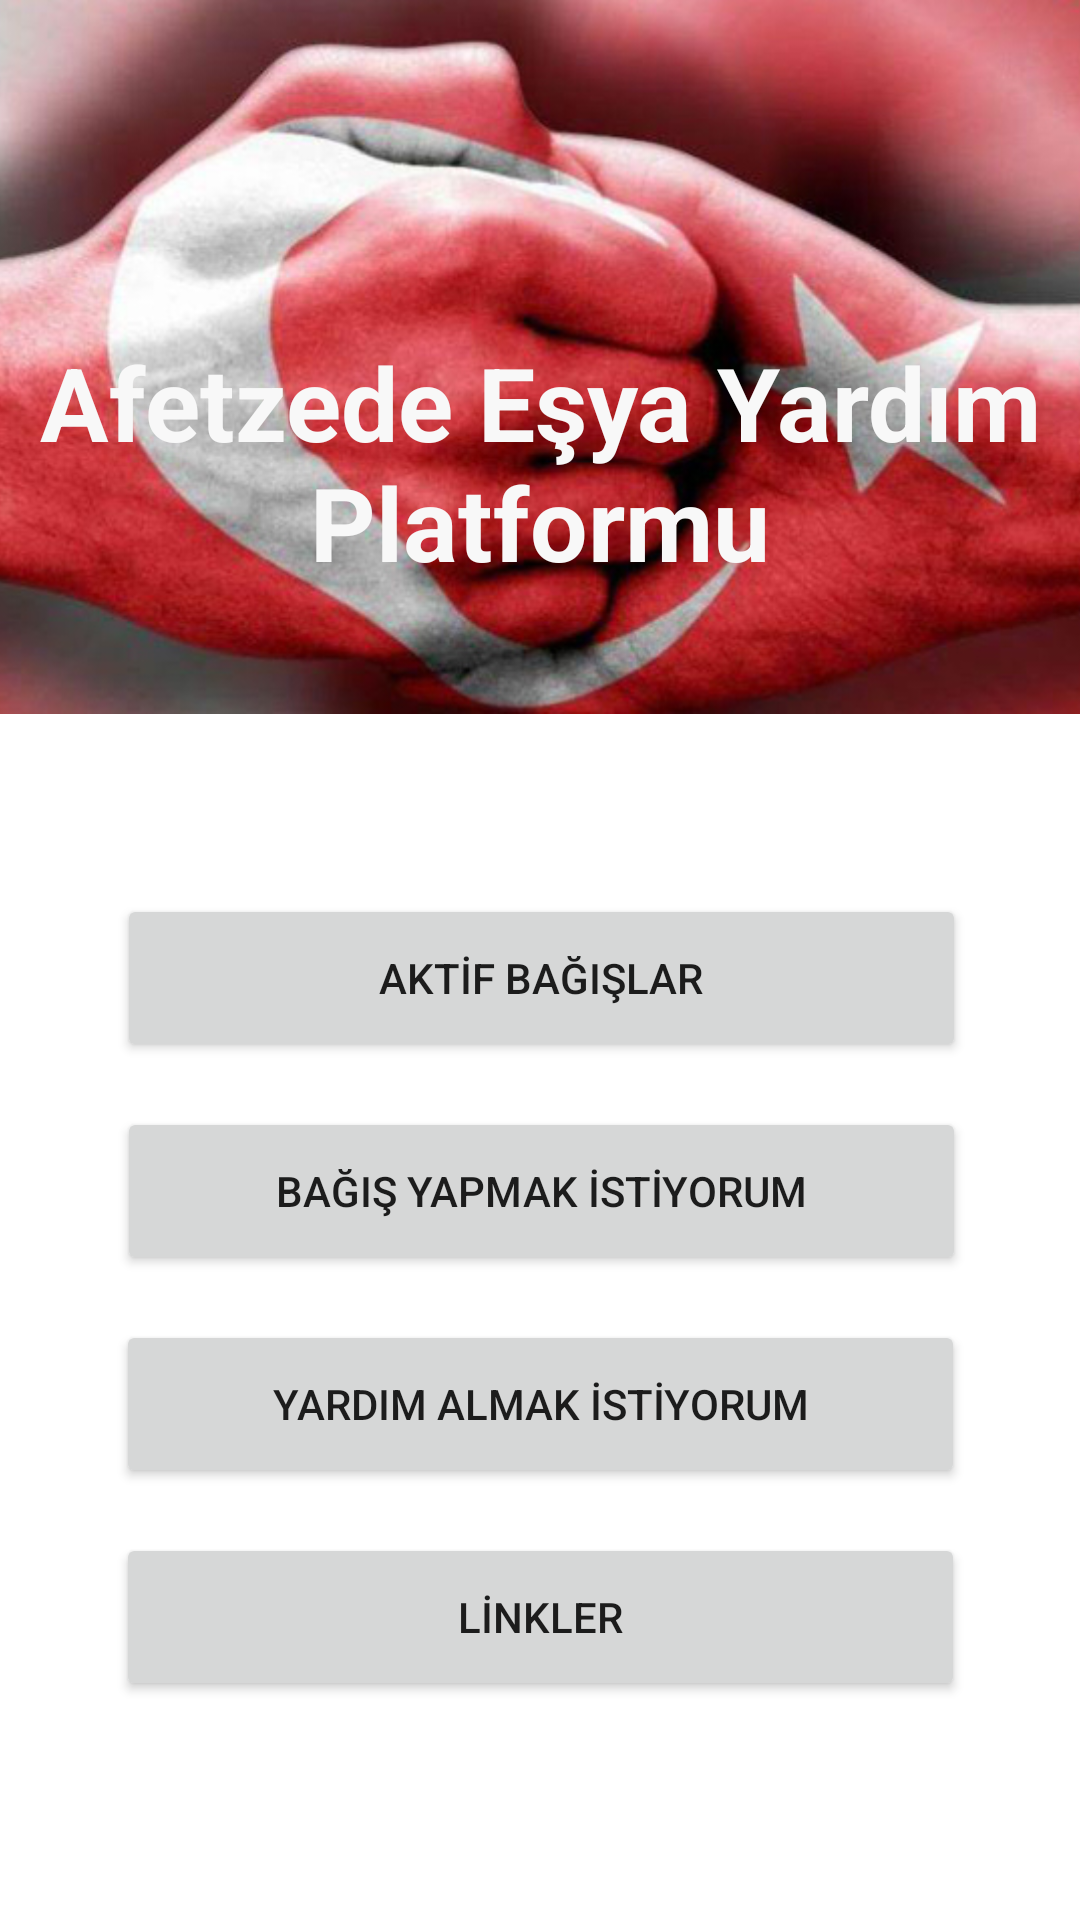

Here is an Android app screen rendered from its layout file. Give the layout XML and the strings, colors and styles it references.
<!-- AndroidManifest.xml: application theme Theme.DonemProjesi -->
<!-- res/layout/activity_giris.xml -->
<?xml version="1.0" encoding="utf-8"?>
<androidx.constraintlayout.widget.ConstraintLayout xmlns:android="http://schemas.android.com/apk/res/android"
    xmlns:app="http://schemas.android.com/apk/res-auto"
    xmlns:tools="http://schemas.android.com/tools"
    android:layout_width="match_parent"
    android:layout_height="match_parent"
    tools:context=".girisActivity">




    <ImageView
        android:id="@+id/imageView"
        android:layout_width="411dp"
        android:layout_height="238dp"

        android:scaleType="centerCrop"
        android:src="@drawable/girisresim"
        app:layout_constraintEnd_toEndOf="parent"
        app:layout_constraintStart_toStartOf="parent"
        app:layout_constraintTop_toTopOf="parent" />

    <TextView
        android:id="@+id/textView"
        android:layout_width="wrap_content"
        android:layout_height="wrap_content"
        android:text="Afetzede Eşya Yardım Platformu"
        android:textAlignment="center"
        android:textAppearance="@style/TextAppearance.AppCompat.Medium"
        android:textColor="#F8F8F8"
        android:textSize="34sp"
        android:textStyle="bold"
        app:autoSizeTextType="none"
        app:layout_constraintBottom_toBottomOf="parent"
        app:layout_constraintEnd_toEndOf="parent"
        app:layout_constraintHorizontal_bias="0.0"
        app:layout_constraintStart_toStartOf="parent"
        app:layout_constraintTop_toTopOf="parent"
        app:layout_constraintVertical_bias="0.201" />

    <Button
        android:id="@+id/myButton"
        android:layout_width="283dp"
        android:layout_height="56dp"
        android:layout_marginTop="60dp"
        android:onClick="sentToMain"
        android:text="AKTİF BAĞIŞLAR"
        app:layout_constraintEnd_toEndOf="parent"
        app:layout_constraintHorizontal_bias="0.507"
        app:layout_constraintStart_toStartOf="parent"
        app:layout_constraintTop_toBottomOf="@+id/imageView"
        tools:ignore="MissingConstraints" />

    <Button
        android:id="@+id/bagisAc"
        android:layout_width="283dp"
        android:layout_height="56dp"
        android:layout_marginTop="15dp"
        android:text="BAĞIŞ YAPMAK İSTİYORUM"
        android:onClick="sentToBagis"
        app:layout_constraintEnd_toEndOf="parent"
        app:layout_constraintHorizontal_bias="0.507"
        app:layout_constraintStart_toStartOf="parent"
        app:layout_constraintTop_toBottomOf="@+id/myButton"
        tools:ignore="MissingConstraints" />

    <Button
        android:id="@+id/myButton2"
        android:layout_width="283dp"
        android:layout_height="56dp"
        android:layout_marginTop="15dp"
        android:text="YARDIM ALMAK İSTİYORUM"
        app:layout_constraintEnd_toEndOf="parent"
        app:layout_constraintStart_toStartOf="parent"
        app:layout_constraintTop_toBottomOf="@+id/bagisAc"
        tools:ignore="MissingConstraints"
        android:onClick="sentToYardim"/>

    <Button
        android:id="@+id/myButton3"
        android:layout_width="283dp"
        android:layout_height="56dp"
        android:layout_marginTop="15dp"
        android:text="LİNKLER"
        android:onClick="sentToLinkler"
        app:layout_constraintBottom_toBottomOf="parent"
        app:layout_constraintEnd_toEndOf="parent"
        app:layout_constraintStart_toStartOf="parent"
        app:layout_constraintTop_toBottomOf="@+id/myButton2"
        app:layout_constraintVertical_bias="0.0"
        tools:ignore="MissingConstraints" />


</androidx.constraintlayout.widget.ConstraintLayout>
<!-- resources referenced by this layout -->
<resources>
  <!-- drawable girisresim: jpg bitmap (drawable, 163301 bytes) -->
  <style name="Theme.DonemProjesi" parent="Theme.MaterialComponents.DayNight.NoActionBar">
          
          <item name="colorPrimary">@color/purple_500</item>
          <item name="colorPrimaryVariant">@color/purple_700</item>
          <item name="colorOnPrimary">@color/white</item>
          
          <item name="colorSecondary">@color/teal_200</item>
          <item name="colorSecondaryVariant">@color/teal_700</item>
          <item name="colorOnSecondary">@color/black</item>
          
          <item name="android:statusBarColor">?attr/colorPrimaryVariant</item>
          
      </style>
  <color name="purple_500">#EE0038</color>
  <color name="purple_700">#006BB3</color>
  <color name="white">#FFFFFFFF</color>
  <color name="teal_200">#FF03DAC5</color>
  <color name="teal_700">#FF018786</color>
  <color name="black">#FF000000</color>
</resources>
